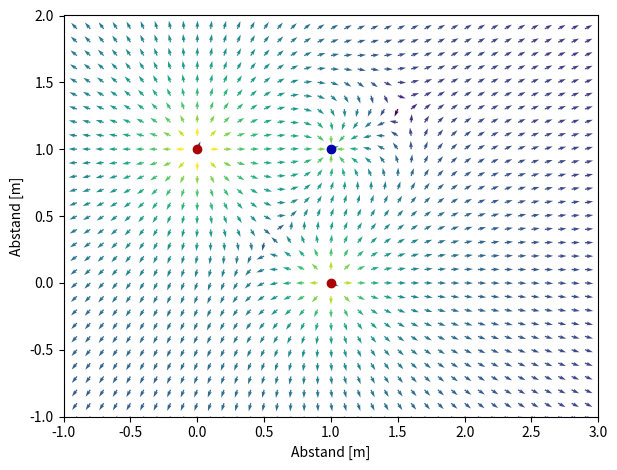
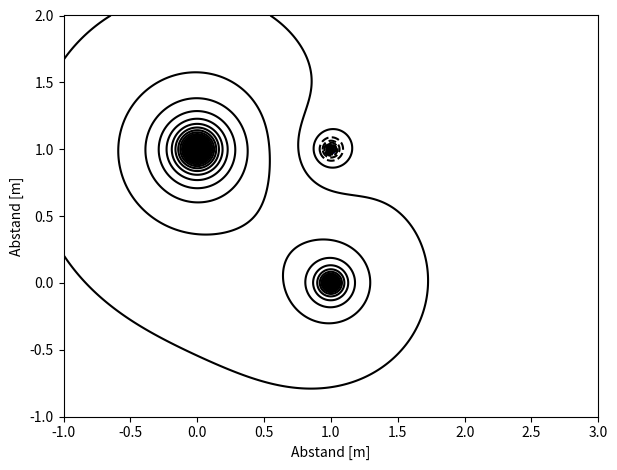

Recreate these plots in Python, in order.
# Author: Jacob Shaw
# Date: May 1, 2023
# Experimentalphysik II
# Blatt I

import numpy as np
from scipy.constants import epsilon_0
import matplotlib.pyplot as plt
import time


def init_feld():

    Q = []
    for qi, ri in zip([5e-6, -1e-6, 2e-6], [np.array([0, 1]), np.array([1, 1]), np.array([1, 0])]):
        Q.append([qi, ri])

    dx = []
    for dxi in [0.01, 0.01]:
        dx.append(dxi)
    # Epsilon > 0 fuer konvergenz
    eps = 0.5 * np.linalg.norm(dx)

    # Definitionsbereich
    x1 = np.arange(-1, 3+dx[0], dx[0])
    x2 = np.arange(-1, 2+dx[1], dx[1])
    x = [x1, x2]
    r = np.array(np.meshgrid(x1, x2, indexing='ij'))
    # Wertebereich
    E = np.zeros((len(x1), len(x2), len(x)+2))

    return r, E, Q, eps


def kraftfeld(p, Q, eps):
    """
    :param p: Punkt [x1, x2, ..., xn]
    :param Q: Q[0] Ladung, Q[1] = [x1, x2, ..., xn] ort der Ladung
    :return: E[i, j] Elektrisches Feld bei Punkt p
    """

    Ei = np.zeros(len(p)+2)
    phi = 0
    for q in Q:
        r = p - q[1]
        if np.linalg.norm(r) < eps:  # Analysis II
            return 0 * Ei

        Ei[:-2] += q[0] * r * np.linalg.norm(r)**-3
        phi += q[0] / np.linalg.norm(r)

    Ei_norm = np.linalg.norm(Ei[:-1])
    Ei_einheit = Ei[:-2] / np.linalg.norm(Ei[:-2])

    Ei[:-2] = Ei_einheit
    Ei[-2] = Ei_norm
    Ei[-1] = phi

    return Ei


def berechnungen(r, E, Q, eps):

    for i in range(r.shape[1]):
        for j in range(r.shape[2]):
            p = np.array([r[0, i, j], r[1, i, j]])
            Ei = kraftfeld(p, Q, eps)
            E[i, j] = Ei

    E /= 4 * np.pi * epsilon_0  # const.

    return r, E, Q


def kraftfeld2(p, q, rq, eps):
    rx1 = p[0] - rq[0]
    rx2 = p[1] - rq[1]

    q = q * np.ones(rx1.shape)

    norm = np.hypot(rx1, rx2)
    for i in range(norm.shape[0]-1):
        for j in range(norm.T.shape[0]-1):
            if norm[i, j] < eps:  # Analysis II
                q[i, j] = 0

    ex1, ex2 = q * rx1 * norm**-3, q * rx2 * norm**-3

    phi = q / norm

    return ex1, ex2, phi


def berechnungen2(r, E, Q, eps):

    for q in Q:
        p = np.array([r[0], r[1]])
        ex1, ex2, phi = kraftfeld2(p, *q, eps)
        E[:, :, 0] += ex1
        E[:, :, 1] += ex2
        E[:, :, -1] += phi

    E /= 4 * np.pi * epsilon_0  # const.

    norm = np.hypot(E[:, :, 0], E[:, :, 1])
    E[:, :, -2] = norm  # Betrag des elek Feldes
    E[:, :, 0] = E[:, :, 0] / norm  # Einheitsvektor
    E[:, :, 1] = E[:, :, 1] / norm  # Einheitsvektor

    return r, E, Q


def graph_feld(r, E, Q):

    # Abbildung elektrisches Feld
    fig, ax = plt.subplots(num=f"E-feld")

    # Einstellungen
    ax.set_aspect('equal', adjustable='box')
    ax.set_xlim(r[0].min(), r[0].max())
    ax.set_ylim(r[1].min(), r[1].max())
    ax.set_xlabel("Abstand [m]")
    ax.set_ylabel("Abstand [m]")

    # E-Feld
    # ax.streamplot(r[0, :, 0], r[1, 0, :], E[:, 0, 0], E[0, :, 1])
    skip = (slice(None, None, 10), slice(None, None, 10))
    ax.quiver(r[0][skip], r[1][skip], E[:, :, 0][skip], E[:, :, 1][skip], np.log(E[:, :, -2][skip]))

    # Ladungen (Quellen bzw. Senken)
    farbe_q = {True: '#aa0000', False: '#0000aa'}
    for q in Q:
        ax.scatter(q[1][0], q[1][1], c=farbe_q[q[0] > 0])

    fig.tight_layout()

    # Abbildung elektrische Potential
    fig1, ax1 = plt.subplots(num=f"Elektrische Potential")

    # Einstellungen
    ax1.set_aspect('equal', adjustable='box')
    ax1.set_xlim(r[0].min(), r[0].max())
    ax1.set_ylim(r[1].min(), r[1].max())
    ax1.set_xlabel("Abstand [m]")
    ax1.set_ylabel("Abstand [m]")

    # elektrische Potential
    CS = ax1.contour(r[0], r[1], E[:, :, -1], 150, colors='k')
    # ax.clabel(CS, fontsize=9, inline=True)

    # Ladungen (Quellen bzw. Senken)
    farbe_q = {True: '#aa0000', False: '#0000aa'}
    for q in Q:
        ax1.scatter(q[1][0], q[1][1], c=farbe_q[q[0] > 0])

    fig1.tight_layout()
    plt.show()

    return True


def run():
    r, E, Q, eps = init_feld()
    t0 = time.time()
    r, E, Q = berechnungen2(r, E, Q, eps)
    t1 = time.time()
    # r, E, Q = berechnungen2(r, E, Q, eps)
    t2 = time.time()
    print(f"1: {t1 - t0}s\n2: {t2-t1}s")
    graph_feld(r, E, Q)


if __name__ == "__main__":
    run()
